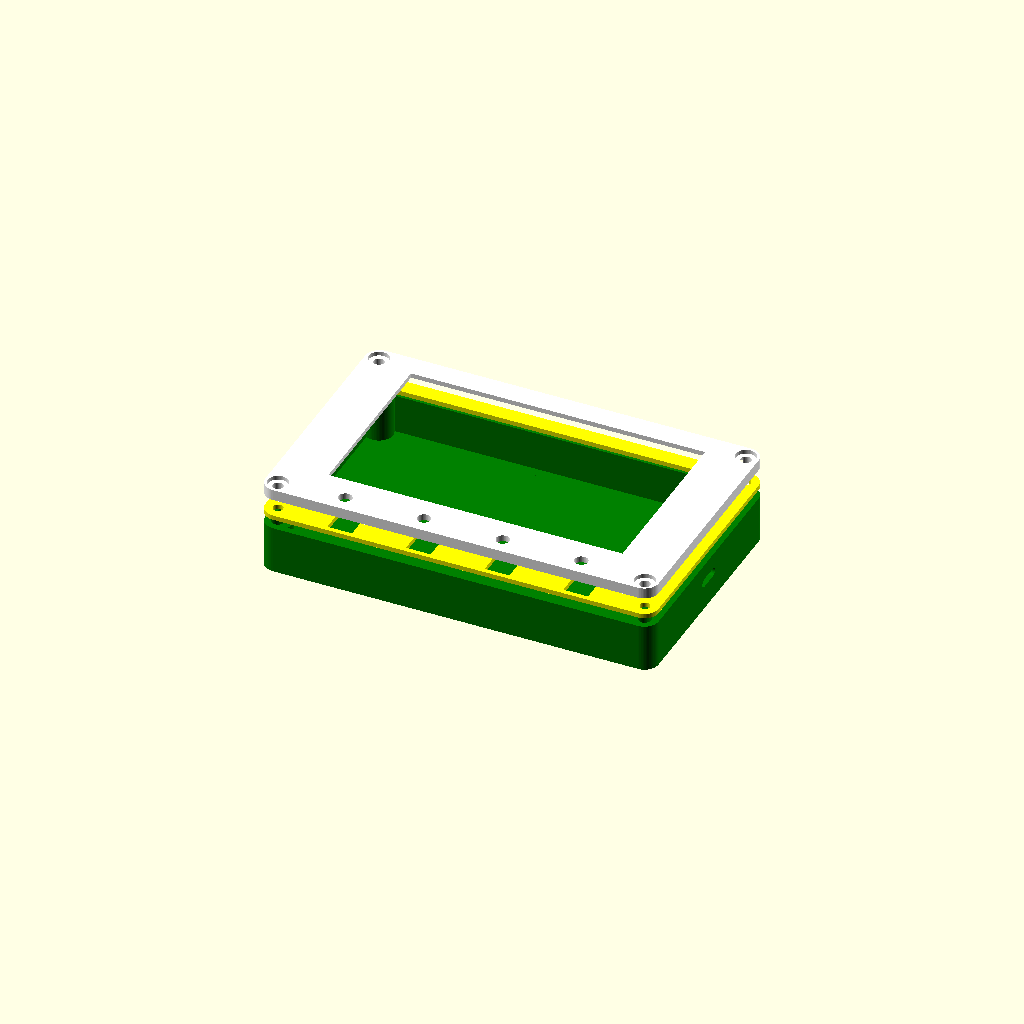
Cell 1: the model at its default parameters.
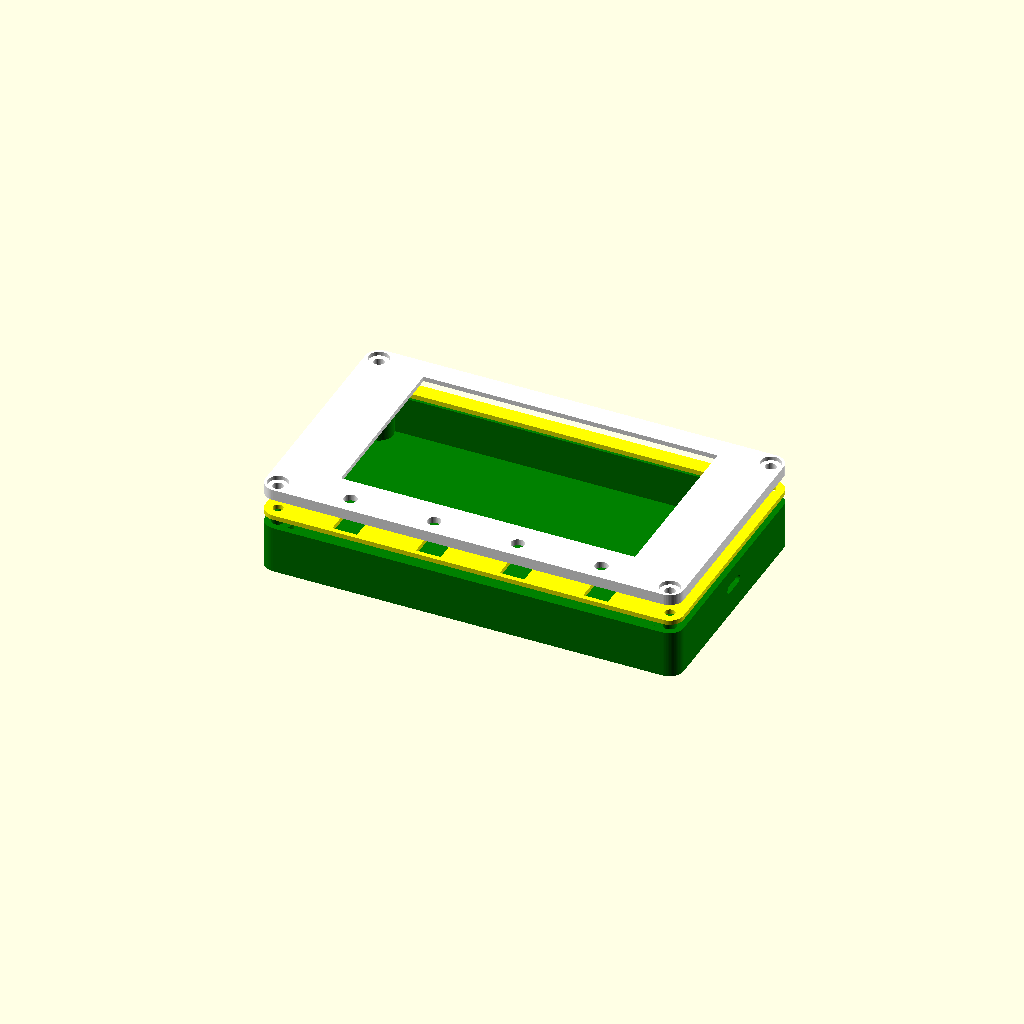
Cell 2 — extensao_horizontal_x set to 8, the other parameters unchanged.
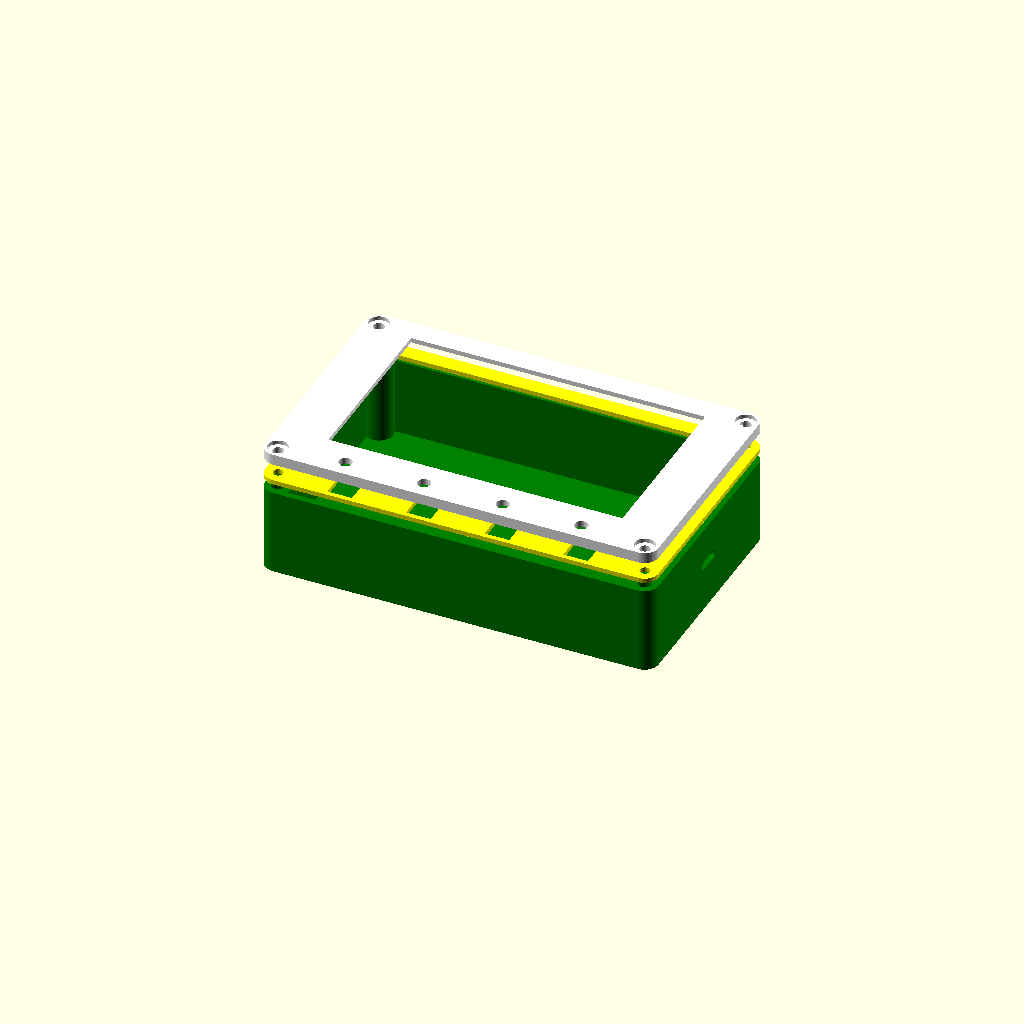
Cell 3: caixa_profundidade_interna = 25 (everything else at default).
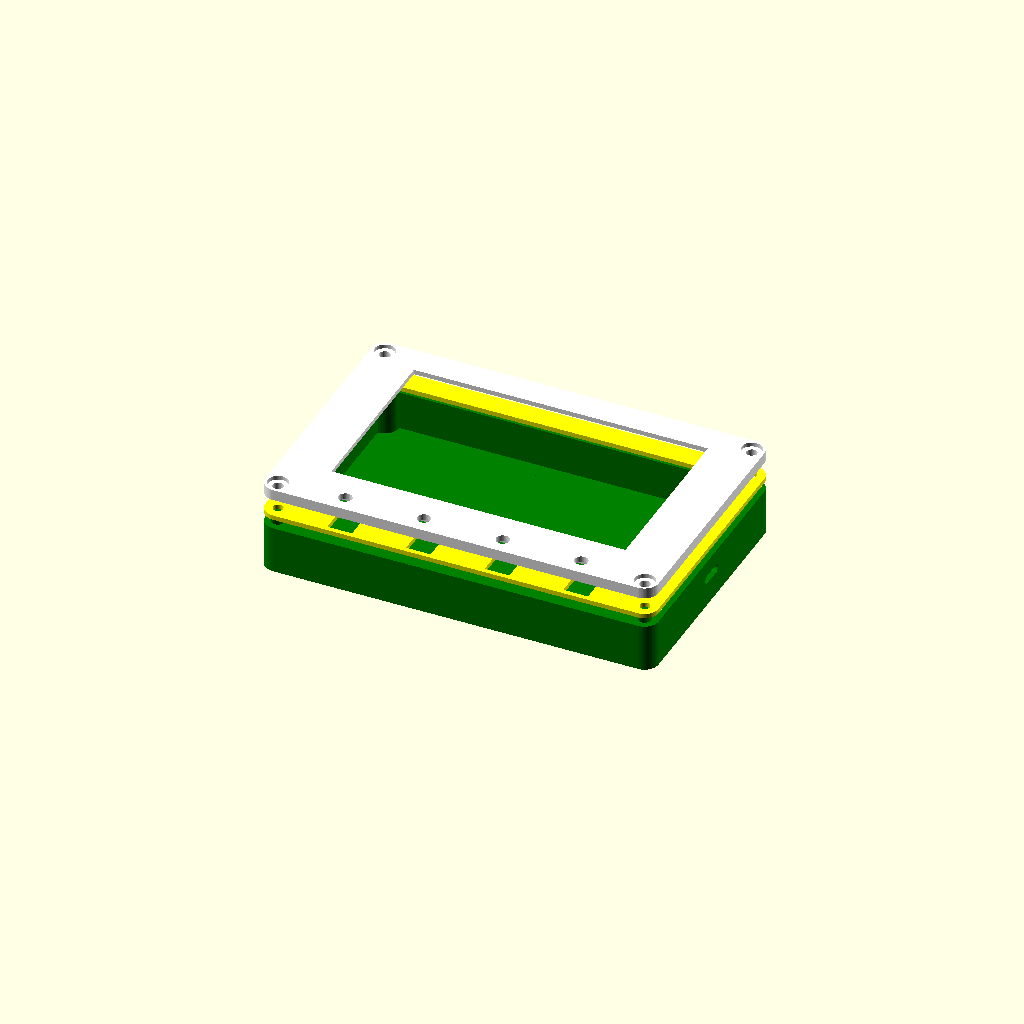
Cell 4: parede_espessura = 4 (everything else at default).
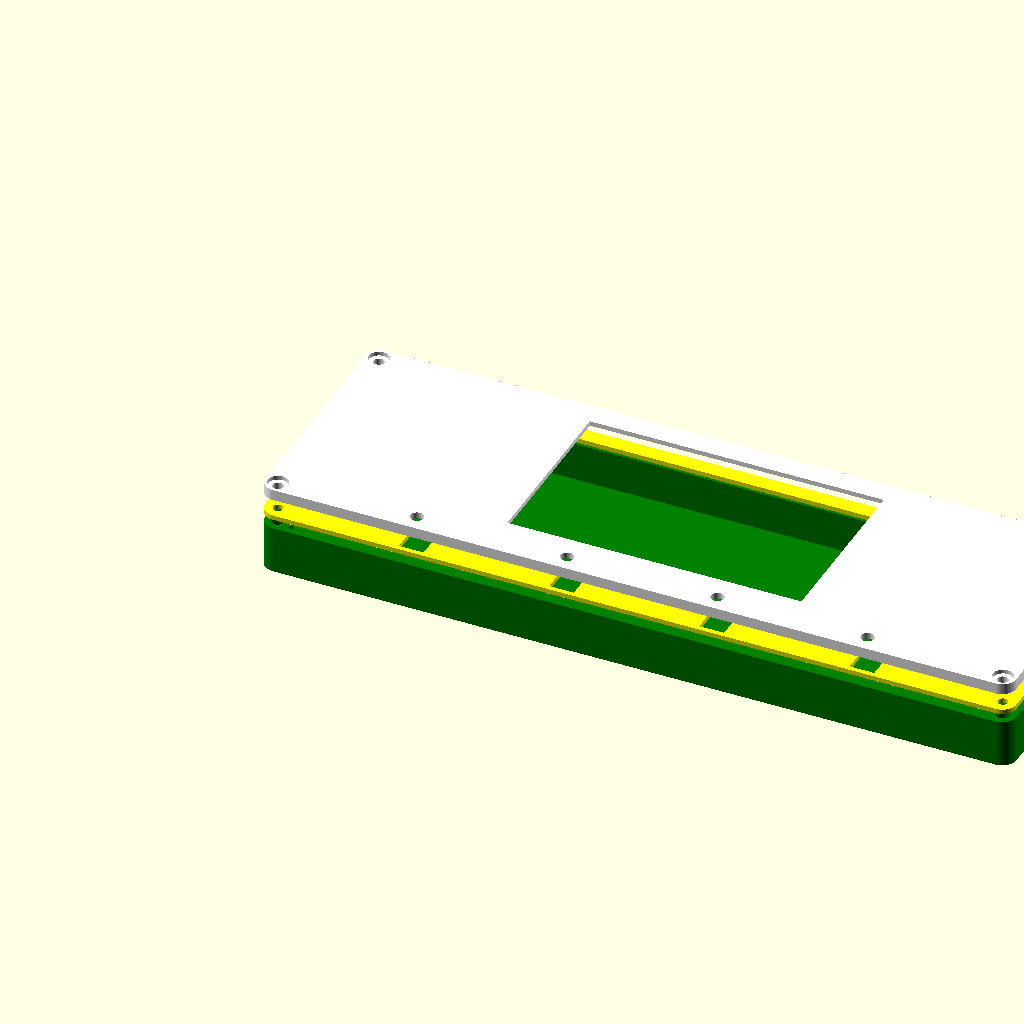
Cell 5: visor_vidro_x = 228.8 (everything else at default).
One fixed orthographic camera (rotation 55°, 0°, 25°; colour scheme Cornfield) for every cell.
The OpenSCAD source (case/case v3_com furo.scad):
/* ====================================================================
   CASE PARAMÉTRICO COMPACTO KARTBOX (V37 - PEÇA DO MEIO RESTRUTURADA)
   ==================================================================== */

$fn = 60; 

// ====================================================================
// 1. CONTROLES DE CRESCIMENTO E TAMANHO GERAL
// ====================================================================
extensao_horizontal_x = 4.00;  
extensao_vertical_y   = 0.00;  
caixa_profundidade_interna = 12.50; 
parede_espessura      = 2.00; 
raio_canto_externo    = 4.50; 

// ====================================================================
// 2. CONFIGURAÇÕES FIXAS DOS COMPONENTES (VISOR, BOTÕES, GPS, ÍMÃS, USB)
// ====================================================================
visor_vidro_x     = 114.40; 
visor_vidro_y     = 66.80;  
visor_espessura   = 2.00; 
visor_ativa_x     = 93.60;  
visor_ativa_y     = 56.16;  
folga_visor       = 0.30; 

botao_pino_diametro = 4.20; 
botao_corpo_medida  = 6.40; 
botao_profundidade  = 1.50; 
qtd_botoes          = 4;     
margin_botoes       = 6.50; 

gps_x                = 16.00; 
gps_y                = 12.00; 
folga_gps            = 0.40;  
gps_shift_x          = 0.00; 

ima_x                = 30.00; 
ima_y                = 10.00; 
ima_z                = 3.00;  
folga_ima            = 0.35;  
dist_lateral_ima     = 12.00; 

// CONFIGURAÇÃO DO INSERT DE LATÃO M3 (CAIXA VERDE)
diametro_furo_insert = 4.20; 

// CONFIGURAÇÕES PARAMÉTRICAS DO PARAFUSO ALLEN DIN 912 M3 (MOLDURA BRANCA)
parafuso_passante_diametro   = 3.40; 
rebaixo_cabeca_diametro      = 6.50; 
rebaixo_cabeca_profundidade  = 1.30; // CORREÇÃO: Rebaixo seguro e testado

// CONFIGURAÇÕES PARAMÉTRICAS DO CONECTOR USB-C
usbc_largura    = 8.25;  
usbc_altura     = 2.40;  
folga_usbc_furo = 0.30;  
usbc_shift_y    = 0.00;  // AJUSTE HORIZONTAL: (+) move para frente, (-) move para trás
usbc_shift_z    = 0.00;  // AJUSTE VERTICAL:   (+) move para cima,   (-) move para baixo

// ====================================================================
// 3. MATEMÁTICA AUTOMÁTICA
// ====================================================================
janela_x = visor_ativa_x + 0.4; 
janela_y = visor_ativa_y + 0.4;
berco_x  = visor_vidro_x + folga_visor;
berco_y  = visor_vidro_y + folga_visor;

borda_lateral_min = 1.50;

caixa_externa_x = berco_x + (borda_lateral_min * 2) + (extensao_horizontal_x * 2);
caixa_externa_y = berco_y + (parede_espessura * 2) + margin_botoes + (extensao_vertical_y * 2); 

espessura_base_traseira = ima_z + 1.20; 
caixa_profundidade      = caixa_profundidade_interna + espessura_base_traseira;

dist_furo   = 4.2;
pos_furos_x = [dist_furo, caixa_externa_x - dist_furo];
pos_furos_y = [dist_furo, caixa_externa_y - dist_furo];

pos_x_visor = (caixa_externa_x - berco_x) / 2;
pos_y_visor = margin_botoes + parede_espessura + extensao_vertical_y;

dim_gps_x      = gps_x + folga_gps;
dim_gps_y      = gps_y + folga_gps;
pos_x_gps_base = (caixa_externa_x - dim_gps_x) / 2 + gps_shift_x;
pos_y_gps_base = caixa_externa_y - parede_espessura - dim_gps_y;

dim_ima_x = ima_x + folga_ima;
dim_ima_y = ima_y + folga_ima;
dim_ima_z = ima_z + 0.15;

dim_furo_usb_x = parede_espessura + 2.0; 
dim_furo_usb_y = usbc_largura + folga_usbc_furo;
dim_furo_usb_z = usbc_altura + folga_usbc_furo;

pos_z_usb = (espessura_base_traseira + (caixa_profundidade_interna - dim_furo_usb_z) / 2) + usbc_shift_z;
pos_y_usb = ((caixa_externa_y - dim_furo_usb_y) / 2) + usbc_shift_y;

/* ====================================================================
   MÓDULOS AUXILIARES DE GEOMETRIA (HULL)
   ==================================================================== */

module bloco_arredondado_2d(x, y, z, r) {
    hull() {
        translate([r, r, 0]) cylinder(r = r, h = z);
        translate([x - r, r, 0]) cylinder(r = r, h = z);
        translate([r, y - r, 0]) cylinder(r = r, h = z);
        translate([x - r, y - r, 0]) cylinder(r = r, h = z);
    }
}

module bloco_traseiro_moderno(x, y, z, r) {
    r_fundo = 1.5; 
    hull() {
        translate([r, r, r_fundo]) cylinder(r = r, h = z - r_fundo);
        translate([x - r, r, r_fundo]) cylinder(r = r, h = z - r_fundo);
        translate([r, y - r, r_fundo]) cylinder(r = r, h = z - r_fundo);
        translate([x - r, y - r, r_fundo]) cylinder(r = r, h = z - r_fundo);
        
        translate([r, r, r_fundo]) sphere(r = r_fundo);
        translate([x - r, r, r_fundo]) sphere(r = r_fundo);
        translate([r, y - r, r_fundo]) sphere(r = r_fundo);
        translate([x - r, y - r, r_fundo]) sphere(r = r_fundo);
    }
}

module modulo_furo_usbc_arredondado(comprimento_corte, largura, altura) {
    raio_canto = altura / 2;
    rotate([0, 90, 0])
    hull() {
        translate([-raio_canto, raio_canto, 0]) 
            cylinder(r = raio_canto, h = comprimento_corte);
        translate([-raio_canto, largura - raio_canto, 0]) 
            cylinder(r = raio_canto, h = comprimento_corte);
    }
}

/* ====================================================================
   PEÇAS COMPONENTES DO SANDUÍCHE
   ==================================================================== */

// 1. MOLDURA FRONTAL - PEÇA BRANCA
module moldura_frontal() {
    espessura_moldura = 3.50; 
    
    difference() {
        bloco_arredondado_2d(caixa_externa_x, caixa_externa_y, espessura_moldura, raio_canto_externo);
        
        translate([(caixa_externa_x - janela_x)/2, pos_y_visor + (berco_y - janela_y)/2, -1])
            cube([janela_x, janela_y, espessura_moldura + 2]);
        
        translate([pos_x_visor, pos_y_visor, -0.1])
            cube([berco_x, berco_y, visor_espessura + 0.1]);
            
        espacamento_botoes = caixa_externa_x / (qtd_botoes + 1);
        pos_y_botoes = 5.50 + extensao_vertical_y; 
        
        for (i = [1 : qtd_botoes]) {
            translate([espacamento_botoes * i, pos_y_botoes, -1])
                cylinder(d = botao_pino_diametro, h = espessura_moldura + 2);
                
            translate([(espacamento_botoes * i) - botao_corpo_medida/2, pos_y_botoes - botao_corpo_medida/2, -0.1])
                cube([botao_corpo_medida, botao_corpo_medida, botao_profundidade + 0.1]);
        }
        
        for(x = pos_furos_x) {
            for(y = pos_furos_y) {
                translate([x, y, -1]) 
                    cylinder(d = parafuso_passante_diametro, h = espessura_moldura + 2);
                
                translate([x, y, espessura_moldura - rebaixo_cabeca_profundidade]) 
                    cylinder(d = rebaixo_cabeca_diametro, h = rebaixo_cabeca_profundidade + 0.1);
            }
        }
    }
}

// 2. BERÇO INTERMEDIÁRIO - PEÇA AMARELA (CORRIGIDA: MAIS FINA / MENOS ESPESSA)
module berco_intermediario() {
    espessura_berco = 1.50; // CORREÇÃO: Deixado mais fino a pedido do usuário (antes era 3.00)
    
    difference() {
        bloco_arredondado_2d(caixa_externa_x, caixa_externa_y, espessura_berco, raio_canto_externo);
            
        vazado_interno_x = berco_x - 6.00;
        vazado_interno_y = berco_y - 6.00;
        translate([pos_x_visor + 3.00, pos_y_visor + 3.00, -1])
            cube([vazado_interno_x, vazado_interno_y, espessura_berco + 2]);
            
        espacamento_botoes = caixa_externa_x / (qtd_botoes + 1);
        pos_y_botoes = 5.50 + extensao_vertical_y; 
        largura_furo_botao = botao_corpo_medida + 1.5; 
        
        for (i = [1 : qtd_botoes]) {
            translate([(espacamento_botoes * i) - largura_furo_botao/2, pos_y_botoes - largura_furo_botao/2, -1])
                cube([largura_furo_botao, largura_furo_botao, espessura_berco + 2]);
        }
            
        for(x = pos_furos_x, y = pos_furos_y) {
            translate([x, y, -1]) cylinder(d=3.2, h=espessura_berco + 2);
        }
    }
}

// 3. CAIXA TRASEIRA - PEÇA VERDE
module caixa_traseira() {
    raio_coluna_interna = diametro_furo_insert / 2 + 2.40; 
    
    difference() {
        union() {
            difference() {
                bloco_traseiro_moderno(caixa_externa_x, caixa_externa_y, caixa_profundidade, raio_canto_externo);
                
                translate([parede_espessura, parede_espessura, espessura_base_traseira])
                    bloco_arredondado_2d(caixa_externa_x - (parede_espessura*2), 
                                         caixa_externa_y - (parede_espessura*2), 
                                         caixa_profundidade_interna + 1, raio_canto_externo - parede_espessura);
                                         
                translate([pos_x_gps_base, pos_y_gps_base, espessura_base_traseira])
                    cube([dim_gps_x, dim_gps_y, caixa_profundidade_interna + 1]);
                    
                pos_y_imas = (caixa_externa_y - dim_ima_y) / 2; 
                z_start_ima = 0.80; 
                
                translate([dist_lateral_ima + extensao_horizontal_x, pos_y_imas, z_start_ima])
                    cube([dim_ima_x, dim_ima_y, dim_ima_z]);
                    
                translate([caixa_externa_x - (dist_lateral_ima + extensao_horizontal_x) - dim_ima_x, pos_y_imas, z_start_ima])
                    cube([dim_ima_x, dim_ima_y, dim_ima_z]);
            }
            
            for(x = pos_furos_x) {
                for(y = pos_furos_y) {
                    intersection() {
                        bloco_traseiro_moderno(caixa_externa_x, caixa_externa_y, caixa_profundidade, raio_canto_externo);
                        translate([x, y, 0])
                            cylinder(r = raio_coluna_interna, h = caixa_profundidade);
                    }
                }
            }
        }
        
        for(x = pos_furos_x) {
            for(y = pos_furos_y) {
                translate([x, y, 1.20]) 
                    cylinder(d = diametro_furo_insert, h = caixa_profundidade + 1);
            }
        }
        
        translate([caixa_externa_x - parede_espessura - 0.5, pos_y_usb, pos_z_usb])
            modulo_furo_usbc_arredondado(dim_furo_usb_x + 1.0, dim_furo_usb_y, dim_furo_usb_z);
    }
}

/* ====================================================================
   RENDERIZAÇÃO DO CONJUNTO
   ==================================================================== */

translate([0, 0, caixa_profundidade + 10]) color("white") moldura_frontal();
translate([0, 0, caixa_profundidade + 3]) color("yellow") berco_intermediario();
color("green") caixa_traseira();
Customizer parameters (derived from the source; name, type, default, range or options):
extensao_horizontal_x: number, default 4
extensao_vertical_y: number, default 0
caixa_profundidade_interna: number, default 12.5
parede_espessura: number, default 2
raio_canto_externo: number, default 4.5
visor_vidro_x: number, default 114.4
visor_vidro_y: number, default 66.8
visor_espessura: number, default 2
visor_ativa_x: number, default 93.6
visor_ativa_y: number, default 56.16
folga_visor: number, default 0.3
botao_pino_diametro: number, default 4.2
botao_corpo_medida: number, default 6.4
botao_profundidade: number, default 1.5
qtd_botoes: number, default 4
margin_botoes: number, default 6.5
gps_x: number, default 16
gps_y: number, default 12
folga_gps: number, default 0.4
gps_shift_x: number, default 0
ima_x: number, default 30
ima_y: number, default 10
ima_z: number, default 3
folga_ima: number, default 0.35
dist_lateral_ima: number, default 12
diametro_furo_insert: number, default 4.2
parafuso_passante_diametro: number, default 3.4
rebaixo_cabeca_diametro: number, default 6.5
rebaixo_cabeca_profundidade: number, default 1.3
usbc_largura: number, default 8.25
usbc_altura: number, default 2.4
folga_usbc_furo: number, default 0.3
usbc_shift_y: number, default 0
usbc_shift_z: number, default 0
borda_lateral_min: number, default 1.5
dist_furo: number, default 4.2
